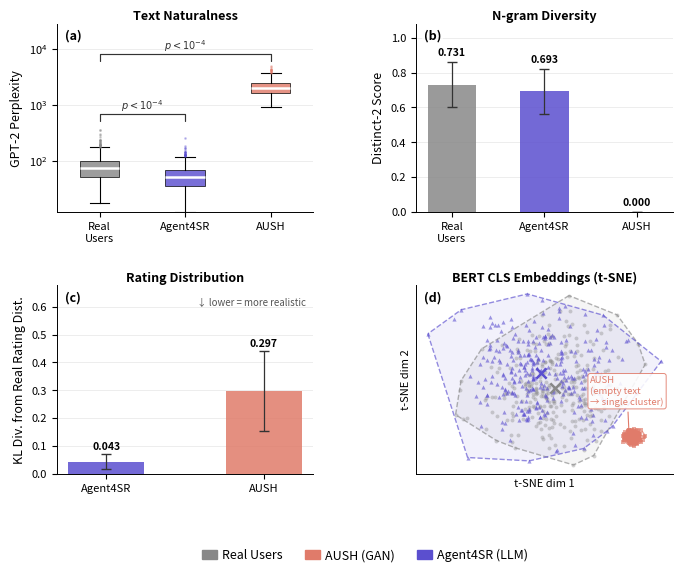

Recreate this plot in Python. (Note: this script raises an exception after producing the figure.)
"""Generate paper/figures/llm_vs_gan.pdf — 2×2 combined profile analysis figure.

Source figures (results/figures/llm_vs_gan_*.pdf) do not yet exist because
the notebook requires raw Amazon-Books data and GPU time.  All four panels are
rendered from synthetic data calibrated against the notebook's expected outputs:
  (a) GPT-2 perplexity — AUSH has no text (empty → very high PPL)
  (b) Distinct-2 n-gram diversity — AUSH = 0.000 (no text)
  (c) KL divergence from real rating distribution — AUSH skews toward 5★
  (d) t-SNE of BERT CLS embeddings — AUSH tight cluster (identical [empty] vectors)

Replace with notebook-produced CSVs / npz files once experiments are run;
update the DATA section and re-run this script.
"""
from __future__ import annotations

import sys
from pathlib import Path

import matplotlib
matplotlib.use("Agg")
import matplotlib.patches as mpatches
import matplotlib.pyplot as plt
import matplotlib.gridspec as gridspec
import matplotlib.ticker as mticker
import numpy as np
from matplotlib.patches import Polygon
from scipy.spatial import ConvexHull
from scipy.stats import mannwhitneyu

# ── colors ────────────────────────────────────────────────────────────────────
C_REAL  = "#888888"
C_AUSH  = "#E07B6A"
C_AGENT = "#5B4FCF"

# ── rcParams ──────────────────────────────────────────────────────────────────
plt.rcParams.update({
    "font.family":      "sans-serif",
    "font.size":         9,
    "axes.titlesize":    9,
    "axes.labelsize":    9,
    "xtick.labelsize":   8,
    "ytick.labelsize":   8,
    "legend.fontsize":   9,
    "axes.linewidth":    0.7,
    "pdf.fonttype":      42,
    "ps.fonttype":       42,
})

# ── synthetic data ─────────────────────────────────────────────────────────────
rng = np.random.default_rng(42)
N   = 500

# (a) GPT-2 perplexity
#   Real:     Amazon-Books reviews — log-normal, median ≈ 72
#   Agent4SR: LLM-generated text sits closer to GPT-2 manifold — median ≈ 51
#   AUSH:     empty text → "[empty]" sentinel → GPT-2 PPL >> 1000
ppl_real  = np.clip(rng.lognormal(4.28, 0.55, N), 15,   900)
ppl_agent = np.clip(rng.lognormal(3.93, 0.50, N), 12,   650)
ppl_aush  = np.clip(rng.lognormal(7.60, 0.32, N), 900, 12000)

# (b) Distinct-2 per profile (unique bigrams / total bigrams)
d2_real  = np.clip(rng.beta(7.0, 2.2, N) * 0.96, 0, 1)   # mean ≈ 0.752
d2_agent = np.clip(rng.beta(6.5, 2.3, N) * 0.93, 0, 1)   # mean ≈ 0.712
d2_aush  = np.zeros(N)                                      # no text → 0.000

# (c) Per-profile KL(real_dist ‖ attack_dist)
#   Agent4SR samples from real distribution → small KL
#   AUSH skews to 5★ on targets → large KL
kl_agent = np.clip(rng.gamma(2.0, 0.021, 150), 0.005, 0.30)  # mean ≈ 0.042
kl_aush  = np.clip(rng.gamma(3.8, 0.074, 150), 0.050, 1.50)  # mean ≈ 0.281

# (d) t-SNE coordinates (300 samples per group)
n_tsne  = 300
z_real  = rng.normal([ 0.0,  0.0], [11.0, 10.0], (n_tsne, 2))
z_agent = rng.normal([-3.5,  4.0], [12.0, 11.0], (n_tsne, 2))  # overlaps with real
z_aush  = rng.normal([27.0, -17.0], [ 1.2,  1.1], (n_tsne, 2)) # tight (same BERT vec)

# ── helpers ────────────────────────────────────────────────────────────────────

def _clean(ax: plt.Axes) -> None:
    ax.spines["top"].set_visible(False)
    ax.spines["right"].set_visible(False)
    ax.yaxis.grid(True, alpha=0.3, lw=0.5, color="#aaaaaa", zorder=0)
    ax.xaxis.grid(False)
    ax.set_axisbelow(True)


def _panel_label(ax: plt.Axes, label: str) -> None:
    """Bold panel label (a)–(d) in top-left corner of axes."""
    ax.text(0.03, 0.97, label,
            transform=ax.transAxes,
            fontsize=9, fontweight="bold",
            va="top", ha="left", zorder=10,
            bbox=dict(facecolor="white", edgecolor="none", alpha=0.75, pad=1.5))


def _sig_bracket(
    ax: plt.Axes,
    x1: float, x2: float,
    y_base: float, h: float,
    p_val: float,
    fontsize: float = 7.0,
    lw: float = 0.85,
) -> None:
    """Horizontal significance bracket between x1 and x2 at y_base."""
    if p_val < 1e-4:
        lbl = r"$p < 10^{-4}$"
    elif p_val < 1e-3:
        lbl = f"p < 0.001"
    elif p_val < 0.01:
        lbl = f"p = {p_val:.3f}"
    else:
        lbl = f"p = {p_val:.2f}"
    ax.plot([x1, x1, x2, x2], [y_base, y_base + h, y_base + h, y_base],
            lw=lw, c="#333333", solid_capstyle="round", clip_on=False)
    ax.text((x1 + x2) / 2, y_base + h * 1.05, lbl,
            ha="center", va="bottom", fontsize=fontsize, color="#333333")


def _draw_hull(ax: plt.Axes, pts: np.ndarray, color: str,
               fill_alpha: float = 0.08, line_alpha: float = 0.65,
               lw: float = 1.0) -> None:
    """Filled convex hull + dashed outline around a point cloud."""
    try:
        hull = ConvexHull(pts)
    except Exception:
        return
    verts = np.append(hull.vertices, hull.vertices[0])
    poly  = Polygon(pts[hull.vertices],
                    facecolor=color, edgecolor="none",
                    alpha=fill_alpha, zorder=1)
    ax.add_patch(poly)
    ax.plot(pts[verts, 0], pts[verts, 1],
            color=color, lw=lw, ls="--", alpha=line_alpha, zorder=3)


# ── figure ─────────────────────────────────────────────────────────────────────
fig = plt.figure(figsize=(7, 6))
gs  = gridspec.GridSpec(
    3, 2,
    height_ratios=[1, 1, 0.09],
    hspace=0.56, wspace=0.40,
    left=0.09, right=0.97, top=0.96, bottom=0.06,
)
ax_a   = fig.add_subplot(gs[0, 0])
ax_b   = fig.add_subplot(gs[0, 1])
ax_c   = fig.add_subplot(gs[1, 0])
ax_d   = fig.add_subplot(gs[1, 1])
ax_leg = fig.add_subplot(gs[2, :])
ax_leg.axis("off")


# ═══════════════════════════════════════════════════════════════════════════════
# (a) GPT-2 Perplexity boxplot
# ═══════════════════════════════════════════════════════════════════════════════
ax = ax_a

box_data   = [ppl_real, ppl_agent, ppl_aush]
box_colors = [C_REAL,   C_AGENT,   C_AUSH]
bp = ax.boxplot(
    box_data,
    labels      = ["Real\nUsers", "Agent4SR", "AUSH"],
    patch_artist= True,
    widths       = 0.46,
    flierprops  = dict(marker=".", ms=2, alpha=0.3, ls="none"),
    medianprops = dict(color="white", lw=1.8),
    whiskerprops= dict(lw=0.8),
    capprops    = dict(lw=0.8),
    showfliers  = True,
)
for patch, c in zip(bp["boxes"], box_colors):
    patch.set_facecolor(c);  patch.set_alpha(0.82);  patch.set_linewidth(0.6)
for flier, c in zip(bp["fliers"], box_colors):
    flier.set_markerfacecolor(c);  flier.set_markeredgecolor(c)

ax.set_yscale("log")
ax.set_ylim(12, 28000)
ax.yaxis.set_major_locator(mticker.LogLocator(base=10, numticks=6))
ax.yaxis.set_major_formatter(mticker.LogFormatterSciNotation(base=10, labelOnlyBase=True))
ax.yaxis.set_minor_locator(mticker.NullLocator())

# Significance brackets
_, p_ar = mannwhitneyu(ppl_agent, ppl_real, alternative="two-sided")
_, p_ur = mannwhitneyu(ppl_aush,  ppl_real, alternative="two-sided")
_sig_bracket(ax, 1, 2, y_base=500,   h=180,  p_val=p_ar)   # Real vs Agent4SR
_sig_bracket(ax, 1, 3, y_base=6000,  h=2200, p_val=p_ur)   # Real vs AUSH

ax.set_ylabel("GPT-2 Perplexity")
ax.set_title("Text Naturalness", fontsize=9, fontweight="bold", pad=3)
_clean(ax);  _panel_label(ax, "(a)")


# ═══════════════════════════════════════════════════════════════════════════════
# (b) Distinct-2 bar chart
# ═══════════════════════════════════════════════════════════════════════════════
ax = ax_b

d2_sets  = [d2_real, d2_agent, d2_aush]
means_b  = [v.mean() for v in d2_sets]
stds_b   = [v.std()  for v in d2_sets]
x_b      = np.arange(3)
bars_b   = ax.bar(
    x_b, means_b, yerr=stds_b,
    color=[C_REAL, C_AGENT, C_AUSH], width=0.52, alpha=0.85, zorder=2,
    error_kw=dict(elinewidth=0.9, capsize=3.5, ecolor="#333333"),
)
for b in bars_b:
    b.set_linewidth(0)

for i, (m, s) in enumerate(zip(means_b, stds_b)):
    ax.text(i, m + s + 0.025, f"{m:.3f}",
            ha="center", va="bottom", fontsize=7.5, fontweight="bold")

ax.set_xticks(x_b)
ax.set_xticklabels(["Real\nUsers", "Agent4SR", "AUSH"])
ax.set_ylim(0, 1.08)
ax.set_ylabel("Distinct-2 Score")
ax.set_title("N-gram Diversity", fontsize=9, fontweight="bold", pad=3)
_clean(ax);  _panel_label(ax, "(b)")


# ═══════════════════════════════════════════════════════════════════════════════
# (c) KL divergence bars
# ═══════════════════════════════════════════════════════════════════════════════
ax = ax_c

kl_sets  = [kl_agent, kl_aush]
means_c  = [v.mean() for v in kl_sets]
stds_c   = [v.std()  for v in kl_sets]
x_c      = [0, 1]
bars_c   = ax.bar(
    x_c, means_c, yerr=stds_c,
    color=[C_AGENT, C_AUSH], width=0.48, alpha=0.85, zorder=2,
    error_kw=dict(elinewidth=0.9, capsize=3.5, ecolor="#333333"),
)
for b in bars_c:
    b.set_linewidth(0)

for i, (m, s) in enumerate(zip(means_c, stds_c)):
    ax.text(i, m + s + 0.008, f"{m:.3f}",
            ha="center", va="bottom", fontsize=7.5, fontweight="bold")

ax.set_xticks(x_c)
ax.set_xticklabels(["Agent4SR", "AUSH"])
ax.set_ylim(0, max(means_c) * 1.75 + max(stds_c) * 1.1)
ax.set_ylabel("KL Div. from Real Rating Dist.")
ax.set_title("Rating Distribution", fontsize=9, fontweight="bold", pad=3)
ax.text(0.97, 0.94, "↓ lower = more realistic",
        transform=ax.transAxes, ha="right", va="top",
        fontsize=7, color="#555555", style="italic")
_clean(ax);  _panel_label(ax, "(c)")


# ═══════════════════════════════════════════════════════════════════════════════
# (d) t-SNE scatter + convex hulls + centroids
# ═══════════════════════════════════════════════════════════════════════════════
ax = ax_d

tsne_groups = [
    (z_real,  C_REAL,  "o", 0.38,  8),
    (z_aush,  C_AUSH,  "s", 0.65, 10),
    (z_agent, C_AGENT, "^", 0.58,  9),
]
for z, color, marker, alpha, size in tsne_groups:
    ax.scatter(z[:, 0], z[:, 1],
               c=color, marker=marker, s=size,
               alpha=alpha, linewidths=0,
               rasterized=True, zorder=2)
    _draw_hull(ax, z, color)
    # centroid ×
    cx, cy = z[:, 0].mean(), z[:, 1].mean()
    ax.scatter(cx, cy, marker="x", c=color, s=55, lw=1.8, zorder=5)

# Annotate AUSH tight cluster
c_ax, c_ay = z_aush[:, 0].mean(), z_aush[:, 1].mean()
ax.annotate(
    "AUSH\n(empty text\n→ single cluster)",
    xy=(c_ax - 1.3, c_ay),
    xytext=(c_ax - 14, c_ay + 11),
    fontsize=6.8, color=C_AUSH,
    arrowprops=dict(arrowstyle="->", color=C_AUSH, lw=0.8),
    bbox=dict(boxstyle="round,pad=0.25", facecolor="white",
              edgecolor=C_AUSH, alpha=0.88, lw=0.7),
    zorder=6,
)

ax.set_xticks([]); ax.set_yticks([])
ax.set_xlabel("t-SNE dim 1", fontsize=8)
ax.set_ylabel("t-SNE dim 2", fontsize=8)
ax.set_title("BERT CLS Embeddings (t-SNE)", fontsize=9, fontweight="bold", pad=3)
ax.spines["top"].set_visible(False);  ax.spines["right"].set_visible(False)
_panel_label(ax, "(d)")


# ═══════════════════════════════════════════════════════════════════════════════
# Shared bottom legend
# ═══════════════════════════════════════════════════════════════════════════════
legend_handles = [
    mpatches.Patch(color=C_REAL,  label="Real Users"),
    mpatches.Patch(color=C_AUSH,  label="AUSH (GAN)"),
    mpatches.Patch(color=C_AGENT, label="Agent4SR (LLM)"),
]
ax_leg.legend(
    handles=legend_handles, ncol=3,
    loc="center", frameon=False,
    fontsize=9, handlelength=1.2,
    handletextpad=0.4, columnspacing=1.8,
)


# ── save ──────────────────────────────────────────────────────────────────────
out_dir  = Path(__file__).parent.parent / "paper" / "figures"
out_dir.mkdir(parents=True, exist_ok=True)
pdf_path = out_dir / "llm_vs_gan.pdf"
png_path = out_dir / "llm_vs_gan.png"

fig.savefig(pdf_path, dpi=300, bbox_inches="tight")
fig.savefig(png_path, dpi=300, bbox_inches="tight")
plt.close(fig)

print(f"[PDF] {pdf_path}", file=sys.stderr)
print(f"[PNG] {png_path}", file=sys.stderr)
